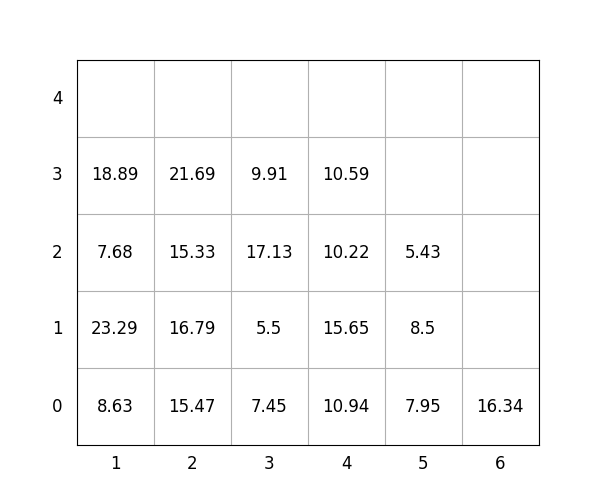

The data file committed next to this chart (first rows):
idx, loc_x, loc_y, loc_z, weight, group, score, seq, reloc, size(ft)
1, 1, 0, 0, 8.63, 0, 8.63, 0, 0, 20
2, 1, 0, 1, 23.29, 2, 223.3, 0, 1.0, 20
3, 5, 0, 0, 7.95, 1, 108, 0, 1.0, 20
4, 1, 0, 2, 7.68, 2, 207.7, 1, 1.0, 20
5, 1, 0, 3, 18.89, 2, 218.9, 2, 1.0, 20
6, 2, 0, 0, 15.47, 0, 15.47, 3, 1.0, 20
7, 2, 0, 1, 16.79, 0, 16.79, 4, 1.0, 20
8, 3, 0, 0, 7.45, 1, 107.5, 5, 1.0, 20
9, 3, 0, 1, 5.5, 1, 105.5, 6, 1.0, 20
10, 4, 0, 0, 10.94, 3, 310.9, 7, 1.0, 20
11, 3, 0, 2, 17.13, 2, 217.1, 8, 1.0, 20
12, 2, 0, 2, 15.33, 1, 115.3, 9, 1.0, 20
13, 3, 0, 3, 9.91, 2, 209.9, 10, 1.0, 20
14, 4, 0, 1, 15.65, 3, 315.6, 11, 1.0, 20
15, 6, 0, 0, 16.34, 3, 316.3, 12, 0, 20
16, 4, 0, 2, 10.22, 3, 310.2, 13, 1.0, 20
17, 4, 0, 3, 10.59, 3, 310.6, 14, 1.0, 20
18, 5, 0, 1, 8.5, 0, 8.5, 15, 1.0, 20
19, 2, 0, 3, 21.69, 0, 21.69, 16, 1.0, 20
20, 5, 0, 2, 5.43, 3, 305.4, 17, 1.0, 20
